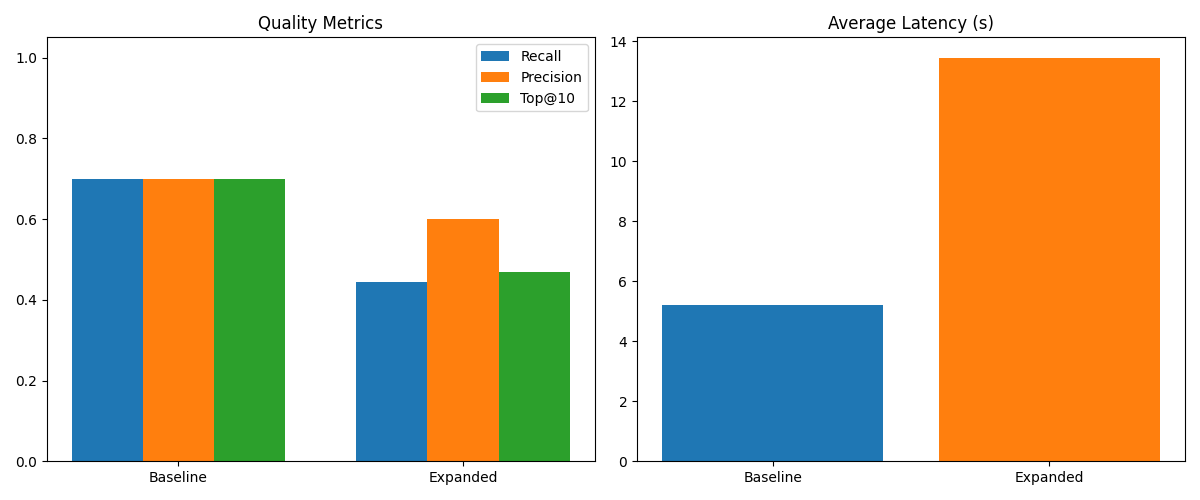

Source data for this figure (header and first rows):
query, baseline_hits, expanded_hits, incremental_hits, subquery_count, baseline_latency, expanded_latency, baseline_recall, baseline_precision, baseline_topk, expanded_recall, expanded_precision, expanded_topk
ORLANDO UNIVERSITY; R: 28.2,-81.6,28.8,-…, [133872, 456490], [133872, 456490, 461005], [461005], 4, 2.23, 8.859, 1.0, 1.0, 1.0, 0.3, 1.0, 0.3
ENGINEERING COLLEGE; R: 27.5,-82.0,28.5,…, [], [], [], 7, 5.118, 35.74, 1.0, 1.0, 1.0, 0.0, 0.0, 0.0
MIAMI MEDICAL; R: 25.7,-80.5,26.4,-80.0, [], [], [], 3, 2.184, 6.554, 1.0, 1.0, 1.0, 0.0, 0.0, 0.0
CALIFORNIA TECHNOLOGY; R: 33.5,-118.5,38…, [], [], [], 1, 22.46, 22.74, 0.0, 0.0, 0.0, 0.0, 0.0, 0.0
BOSTON BUSINESS; R: 41.8,-71.3,43.2,-70.…, [], [], [], 3, 3.928, 11.22, 1.0, 1.0, 1.0, 1.0, 1.0, 1.0
NEW YORK UNIVERSITY; R: 40.4,-74.3,41.0,…, [], [192864, 190594, 190512, 192271], [190512, 190594, 192271, 192864], 4, 3.353, 13.6, 0.0, 0.0, 0.0, 0.1481, 1.0, 0.4
LOS ANGELES COLLEGE; R: 33.5,-118.7,34.3…, [], [], [], 4, 4.116, 15.8, 0.0, 0.0, 0.0, 0.0, 0.0, 0.0
SEATTLE TECHNOLOGY; R: 47.2,-122.6,47.9,…, [], [], [], 1, 2.858, 2.876, 1.0, 1.0, 1.0, 1.0, 1.0, 1.0
AUSTIN BUSINESS; R: 29.9,-98.0,30.6,-97.…, [], [], [], 3, 2.863, 8.624, 1.0, 1.0, 1.0, 1.0, 1.0, 1.0
CHICAGO MEDICAL; R: 41.4,-88.0,42.1,-87.…, [], [], [], 3, 2.871, 8.638, 1.0, 1.0, 1.0, 1.0, 1.0, 1.0
